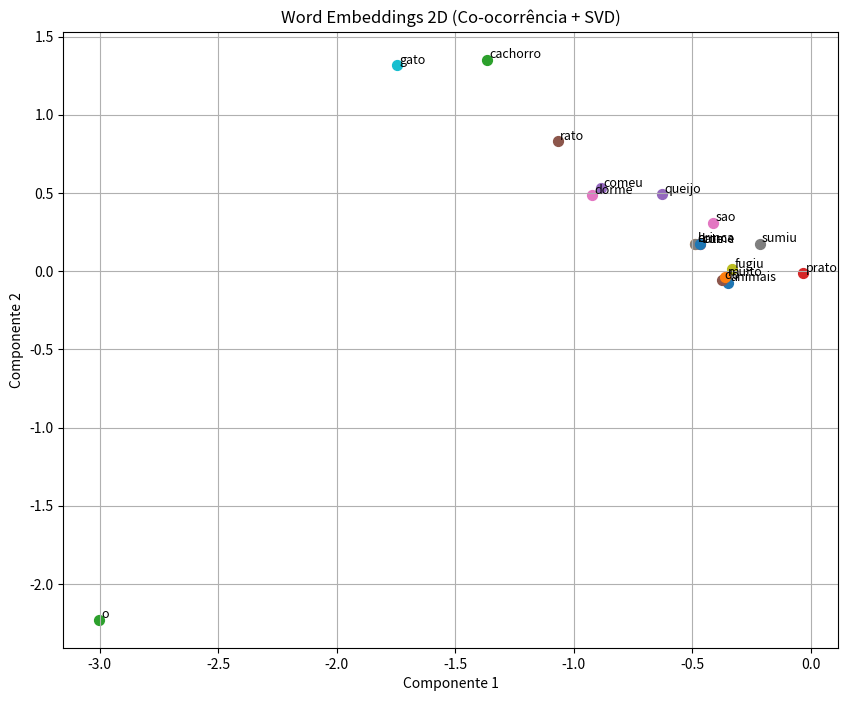

Recreate this plot in Python.
from collections import defaultdict, Counter
import re, math, random

def tokenizar(texto):
    return re.findall(r'\b\w+\b', texto.lower())

corpus = """
o gato comeu o rato o rato fugiu do gato o gato dorme
o cachorro late o cachorro come o cachorro brinca
o gato e o cachorro sao animais o gato dorme muito
o rato comeu o queijo o queijo sumiu do prato
"""

tokens = tokenizar(corpus)
print(f"Tokens: {len(tokens)}  |  Vocabulário: {len(set(tokens))}")

# Modelo de Bigramas
def construir_bigrama(tokens):
    modelo = defaultdict(Counter)
    for i in range(len(tokens)-1):
        modelo[tokens[i]][tokens[i+1]] += 1
    return modelo

def probabilidade_bigrama(modelo, w1, w2):
    total = sum(modelo[w1].values())
    return modelo[w1][w2] / total if total > 0 else 0

modelo_bigrama = construir_bigrama(tokens)
print("\nBigramas após 'o':", dict(modelo_bigrama['o'].most_common(5)))
print("\nProbabilidades condicionais após 'o':")
for w, c in modelo_bigrama['o'].most_common(5):
    p = probabilidade_bigrama(modelo_bigrama, 'o', w)
    print(f"  P({w}|o) = {p:.3f}  ({c} ocorrências)")


def gerar_texto_bigrama(modelo, inicio, n_palavras=15):
    """Gera texto usando o modelo de bigramas."""
    texto = [inicio]
    atual = inicio
    for _ in range(n_palavras-1):
        opcoes = modelo.get(atual)
        if not opcoes: break
        palavras = list(opcoes.keys())
        pesos = list(opcoes.values())
        total = sum(pesos)
        probs = [p/total for p in pesos]
        prox = random.choices(palavras, weights=probs)[0]
        texto.append(prox)
        atual = prox
    return ' '.join(texto)

random.seed(42)
print("Textos gerados pelo modelo de bigramas:")
for inicio in ['o', 'o gato', 'o cachorro']:
    palavra_inicio = inicio.split()[-1]
    texto = gerar_texto_bigrama(modelo_bigrama, palavra_inicio, n_palavras=12)
    print(f"  [{inicio}]: {texto}")


def construir_trigrama(tokens):
    """Modelo de trigramas: P(w3 | w1, w2)"""
    modelo = defaultdict(Counter)
    for i in range(len(tokens)-2):
        chave = (tokens[i], tokens[i+1])
        modelo[chave][tokens[i+2]] += 1
    return modelo

def gerar_texto_trigrama(modelo, w1, w2, n_palavras=15):
    texto = [w1, w2]
    for _ in range(n_palavras-2):
        opcoes = modelo.get((texto[-2], texto[-1]))
        if not opcoes: break
        palavras = list(opcoes.keys()); pesos = list(opcoes.values())
        prox = random.choices(palavras, weights=pesos)[0]
        texto.append(prox)
    return ' '.join(texto)

modelo_tri = construir_trigrama(tokens)
random.seed(42)
print("Trigramas gerados:")
print(" ", gerar_texto_trigrama(modelo_tri, 'o', 'gato'))
print(" ", gerar_texto_trigrama(modelo_tri, 'o', 'cachorro'))


# Léxico de sentimento simplificado
lexico = {
    "bom":1,"ótimo":2,"excelente":2,"maravilhoso":2,"gosto":1,"feliz":1,
    "adorei":2,"perfeito":2,"recomendo":1,"incrível":2,"lindo":1,
    "ruim":-1,"péssimo":-2,"terrível":-2,"horrível":-2,"odeio":-2,
    "detestei":-2,"decepcionante":-1,"fraco":-1,"triste":-1,"chato":-1,
    "não":-1,"nunca":-1,"jamais":-1,
}

def analisar_sentimento(texto):
    tokens = tokenizar(texto)
    score = 0
    negador = False
    for t in tokens:
        if t in ["não","nunca","jamais"]:
            negador = True
        elif t in lexico:
            s = lexico[t] * (-1 if negador else 1)
            score += s
            negador = False
        else:
            negador = False
    if score > 0: sentimento = "😊 Positivo"
    elif score < 0: sentimento = "😠 Negativo"
    else: sentimento = "😐 Neutro"
    return score, sentimento

avaliacoes = [
    "O produto é ótimo e maravilhoso, adorei!",
    "Terrível e péssimo, nunca mais compro",
    "Não gostei, muito fraco e decepcionante",
    "Excelente, perfeito, recomendo a todos",
    "Produto chegou no prazo",
    "Não é ruim mas também não é bom",
]
print(f"{'Avaliação':<50} | {'Score':^6} | Sentimento")
print("-"*75)
for av in avaliacoes:
    score, sent = analisar_sentimento(av)
    print(f"{av:<50} | {score:^6} | {sent}")


lexico_expandido = dict(lexico)
# ✏️ Adicione novas palavras:
lexico_expandido.update({
    # positivas
    "satisfeito": 1, "eficiente": 1,
    # negativas
    "lento": -1, "defeituoso": -2,
    # TODO: adicione mais
})

minhas_frases = [
    "O atendimento foi eficiente e satisfatório",
    "O produto é lento e defeituoso",
    "não é totalmente ruim",  # negação complexa
]
for f in minhas_frases:
    score, sent = analisar_sentimento(f)
    print(f"'{f}' → {score} | {sent}")


import numpy as np

def construir_matriz_coocorrencia(tokens, janela=2):
    vocab = sorted(set(tokens))
    v2i = {w:i for i,w in enumerate(vocab)}
    n = len(vocab)
    matriz = np.zeros((n,n))
    for i, w in enumerate(tokens):
        for j in range(max(0,i-janela), min(len(tokens),i+janela+1)):
            if i!=j: matriz[v2i[w], v2i[tokens[j]]] += 1
    return matriz, vocab

matriz_coo, vocab_coo = construir_matriz_coocorrencia(tokens, janela=2)
v2i = {w:i for i,w in enumerate(vocab_coo)}

# SVD para reduzir dimensionalidade → "embeddings"
U, S, Vt = np.linalg.svd(matriz_coo)
embeddings = U[:, :3] * np.sqrt(S[:3])  # top-3 componentes

def similaridade_embedding(w1, w2):
    if w1 not in v2i or w2 not in v2i: return 0
    e1, e2 = embeddings[v2i[w1]], embeddings[v2i[w2]]
    return float(np.dot(e1,e2)/(np.linalg.norm(e1)*np.linalg.norm(e2)+1e-10))

palavras_teste = [("gato","rato"),("gato","cachorro"),("gato","queijo"),("cachorro","rato")]
print("Similaridade por embeddings de co-ocorrência:")
for w1,w2 in palavras_teste:
    print(f"  sim({w1:10s}, {w2:10s}) = {similaridade_embedding(w1,w2):.4f}")


import matplotlib.pyplot as plt

# ✏️ Visualize os embeddings 2D
emb_2d = U[:, :2] * np.sqrt(S[:2])

plt.figure(figsize=(10,8))
for i, palavra in enumerate(vocab_coo):
    plt.scatter(emb_2d[i,0], emb_2d[i,1], s=50)
    plt.annotate(palavra, (emb_2d[i,0]+0.01, emb_2d[i,1]+0.01), fontsize=9)
plt.title('Word Embeddings 2D (Co-ocorrência + SVD)')
plt.xlabel('Componente 1'); plt.ylabel('Componente 2')
plt.grid(True); plt.show()
